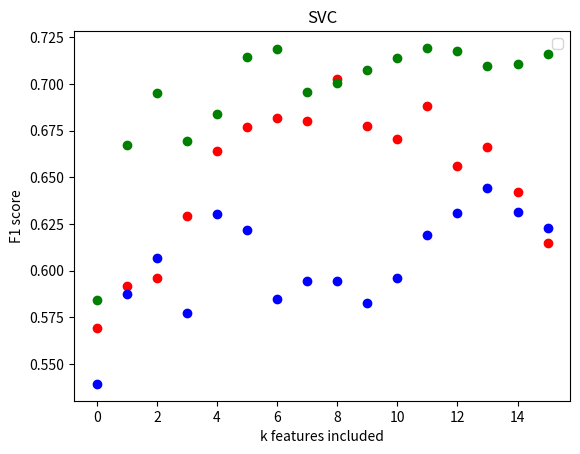

Recreate this plot in Python.
import matplotlib.pyplot as plt

colors = ['red', 'green', 'blue']
labels = ['CART', 'NAIVE BAYES', 'SVC']

cart = [('PTS', 0.56899555555555559), ('TOV', 0.59174333333333318), ('PF', 0.59622555555555556), ('DRB', 0.62934222222222214), ('STL', 0.66407000000000005), ('3PA', 0.67704777777777769), ('ORB', 0.68200111111111106), ('2PA', 0.68018111111111113), ('AST', 0.70271555555555543), ('BLK', 0.67744555555555552), ('3P', 0.67035111111111112), ('2P', 0.6883366666666666), ('FT', 0.65590888888888887), ('FG', 0.66630666666666671), ('FTA', 0.64228666666666667), ('FGA', 0.61474111111111118)]
gnb = [('TOV', 0.58437888888888889), ('DRB', 0.6674444444444444), ('2PA', 0.69540888888888885), ('3P', 0.66923333333333335), ('AST', 0.68370444444444445), ('FT', 0.7147244444444445), ('3PA', 0.71862777777777775), ('ORB', 0.69594111111111112), ('PF', 0.70080333333333333), ('FG', 0.70754111111111107), ('PTS', 0.71379888888888887), ('STL', 0.71936888888888895), ('2P', 0.71747666666666676), ('FTA', 0.7099388888888889), ('FGA', 0.71087111111111112), ('BLK', 0.71611999999999998)]
svc = [('3PA', 0.53923999999999994), ('FGA', 0.58751888888888881), ('3P', 0.60677333333333339), ('ORB', 0.57724888888888881), ('PTS', 0.63024777777777774), ('2P', 0.6215788888888889), ('FTA', 0.58485555555555546), ('AST', 0.59461222222222221), ('TOV', 0.59447000000000005), ('2PA', 0.58287666666666671), ('STL', 0.59589333333333339), ('DRB', 0.61899222222222217), ('BLK', 0.63092555555555552), ('PF', 0.64409444444444441), ('FT', 0.63158999999999998), ('FG', 0.62304666666666664)]


points = [cart, gnb, svc]

for i in range(0, len(colors)):
    for j in range(0,16):
        # if j == 15:
        #     plt.scatter(j, points[i][j][1], c=colors[i], label=labels[i])
        # else:
            plt.scatter(j, points[i][j][1], c=colors[i])

    plt.xlabel("k features included")
    plt.ylabel("F1 score")
    plt.title(labels[i])
    plt.legend()
    plt.show()
